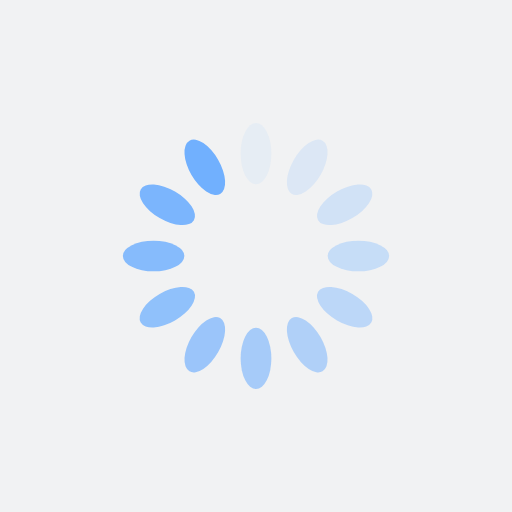
t = 0.00 s
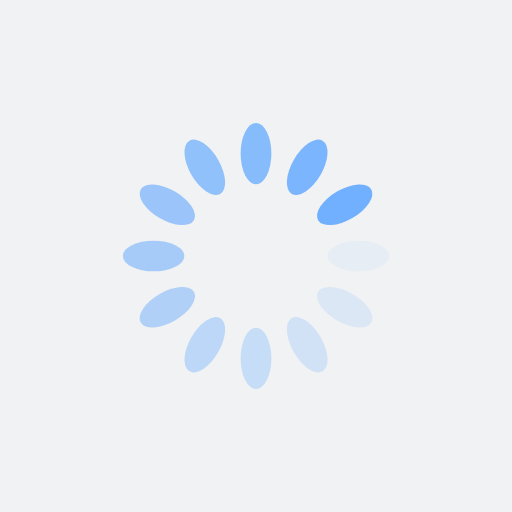
t = 0.25 s
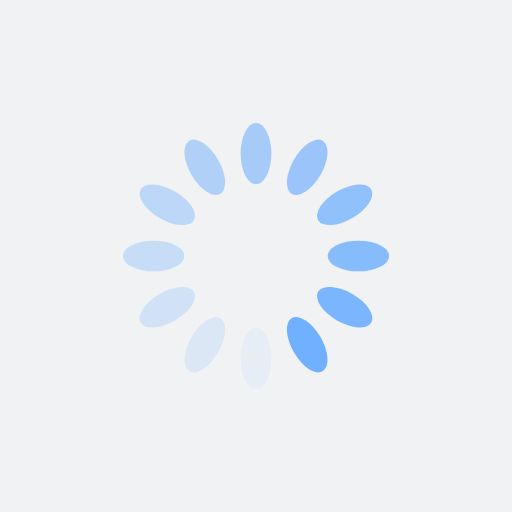
t = 0.50 s
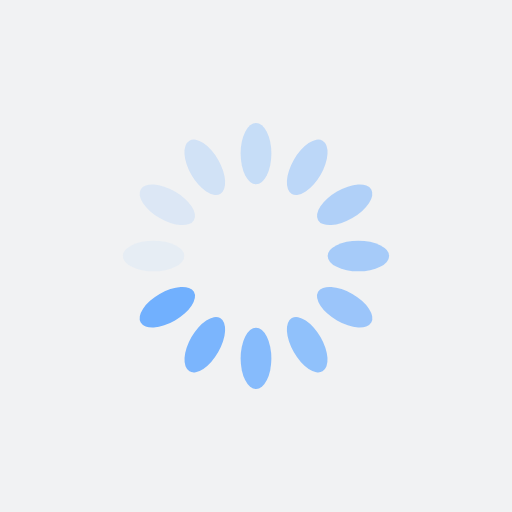
t = 0.75 s

The animated SVG that drew these frames (rendered in a browser with its animation timeline set to each time). Animation: 12 SMIL elements (animate=12); one cycle of 1.00 s, repeats indefinitely.

<?xml version="1.0" encoding="utf-8"?>
<svg xmlns="http://www.w3.org/2000/svg" xmlns:xlink="http://www.w3.org/1999/xlink" style="margin: auto; background: rgb(241, 242, 243); display: block; shape-rendering: auto;" width="200px" height="200px" viewBox="0 0 100 100" preserveAspectRatio="xMidYMid">
<g transform="rotate(0 50 50)">
  <rect x="47" y="24" rx="3" ry="6" width="6" height="12" fill="#71b0fe">
    <animate attributeName="opacity" values="1;0" keyTimes="0;1" dur="1s" begin="-0.9166666666666666s" repeatCount="indefinite"></animate>
  </rect>
</g><g transform="rotate(30 50 50)">
  <rect x="47" y="24" rx="3" ry="6" width="6" height="12" fill="#71b0fe">
    <animate attributeName="opacity" values="1;0" keyTimes="0;1" dur="1s" begin="-0.8333333333333334s" repeatCount="indefinite"></animate>
  </rect>
</g><g transform="rotate(60 50 50)">
  <rect x="47" y="24" rx="3" ry="6" width="6" height="12" fill="#71b0fe">
    <animate attributeName="opacity" values="1;0" keyTimes="0;1" dur="1s" begin="-0.75s" repeatCount="indefinite"></animate>
  </rect>
</g><g transform="rotate(90 50 50)">
  <rect x="47" y="24" rx="3" ry="6" width="6" height="12" fill="#71b0fe">
    <animate attributeName="opacity" values="1;0" keyTimes="0;1" dur="1s" begin="-0.6666666666666666s" repeatCount="indefinite"></animate>
  </rect>
</g><g transform="rotate(120 50 50)">
  <rect x="47" y="24" rx="3" ry="6" width="6" height="12" fill="#71b0fe">
    <animate attributeName="opacity" values="1;0" keyTimes="0;1" dur="1s" begin="-0.5833333333333334s" repeatCount="indefinite"></animate>
  </rect>
</g><g transform="rotate(150 50 50)">
  <rect x="47" y="24" rx="3" ry="6" width="6" height="12" fill="#71b0fe">
    <animate attributeName="opacity" values="1;0" keyTimes="0;1" dur="1s" begin="-0.5s" repeatCount="indefinite"></animate>
  </rect>
</g><g transform="rotate(180 50 50)">
  <rect x="47" y="24" rx="3" ry="6" width="6" height="12" fill="#71b0fe">
    <animate attributeName="opacity" values="1;0" keyTimes="0;1" dur="1s" begin="-0.4166666666666667s" repeatCount="indefinite"></animate>
  </rect>
</g><g transform="rotate(210 50 50)">
  <rect x="47" y="24" rx="3" ry="6" width="6" height="12" fill="#71b0fe">
    <animate attributeName="opacity" values="1;0" keyTimes="0;1" dur="1s" begin="-0.3333333333333333s" repeatCount="indefinite"></animate>
  </rect>
</g><g transform="rotate(240 50 50)">
  <rect x="47" y="24" rx="3" ry="6" width="6" height="12" fill="#71b0fe">
    <animate attributeName="opacity" values="1;0" keyTimes="0;1" dur="1s" begin="-0.25s" repeatCount="indefinite"></animate>
  </rect>
</g><g transform="rotate(270 50 50)">
  <rect x="47" y="24" rx="3" ry="6" width="6" height="12" fill="#71b0fe">
    <animate attributeName="opacity" values="1;0" keyTimes="0;1" dur="1s" begin="-0.16666666666666666s" repeatCount="indefinite"></animate>
  </rect>
</g><g transform="rotate(300 50 50)">
  <rect x="47" y="24" rx="3" ry="6" width="6" height="12" fill="#71b0fe">
    <animate attributeName="opacity" values="1;0" keyTimes="0;1" dur="1s" begin="-0.08333333333333333s" repeatCount="indefinite"></animate>
  </rect>
</g><g transform="rotate(330 50 50)">
  <rect x="47" y="24" rx="3" ry="6" width="6" height="12" fill="#71b0fe">
    <animate attributeName="opacity" values="1;0" keyTimes="0;1" dur="1s" begin="0s" repeatCount="indefinite"></animate>
  </rect>
</g>
<!-- [ldio] generated by https://loading.io/ --></svg>
